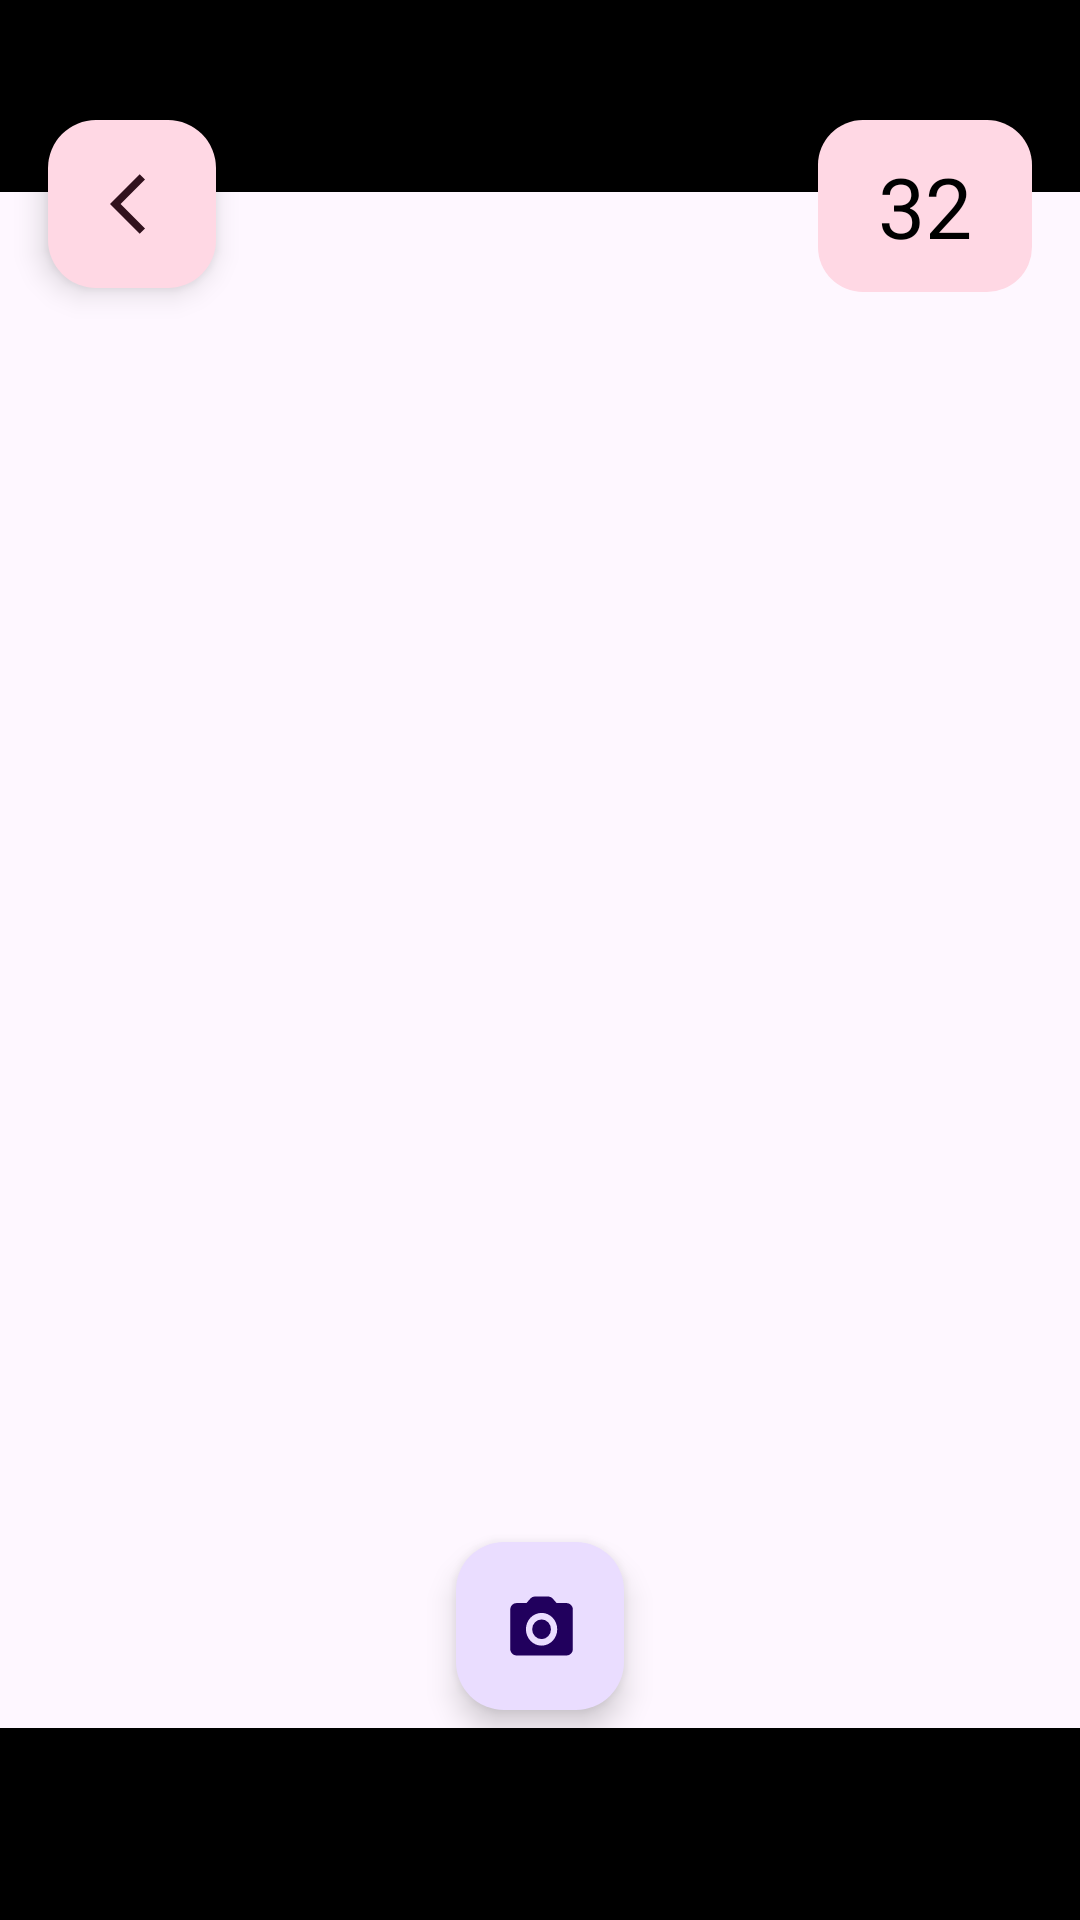

Produce the Android XML layout that renders to this screen, including the resource entries it uses.
<!-- AndroidManifest.xml: application theme Theme.GarbageDataClassificationCollection -->
<!-- res/layout/activity_camera_feed.xml -->
<?xml version="1.0" encoding="utf-8"?>
<androidx.constraintlayout.widget.ConstraintLayout xmlns:android="http://schemas.android.com/apk/res/android"
    xmlns:app="http://schemas.android.com/apk/res-auto"
    xmlns:tools="http://schemas.android.com/tools"
    android:id="@+id/main"
    android:layout_width="match_parent"
    android:layout_height="match_parent"
    tools:context=".CameraFeedActivity">
    <androidx.appcompat.widget.Toolbar
        android:id="@+id/toolbar"
        android:layout_width="match_parent"
        android:layout_height="?attr/actionBarSize"
        android:background="@color/black"
        app:layout_constraintTop_toTopOf="parent"
        />
    <TextureView
        android:id="@+id/cam_feed"
        android:layout_width="0dp"
        android:layout_height="0dp"
        app:layout_constraintTop_toBottomOf="@id/toolbar"
        app:layout_constraintBottom_toTopOf="@id/footer"
        app:layout_constraintLeft_toLeftOf="parent"
        app:layout_constraintRight_toRightOf="parent"

        />
    <com.google.android.material.floatingactionbutton.FloatingActionButton
        android:id="@+id/pic_btn"
        android:layout_width="wrap_content"
        android:layout_height="wrap_content"
        android:layout_margin="70dp"

        app:srcCompat="@drawable/ic_camera"
        android:layout_alignParentBottom="true"
        android:layout_alignParentEnd="true"
        app:layout_constraintBottom_toBottomOf="parent"
        app:layout_constraintLeft_toLeftOf="parent"
        app:layout_constraintRight_toRightOf="parent"
        />
    <com.google.android.material.floatingactionbutton.FloatingActionButton
        android:id="@+id/back_btn"
        android:layout_width="wrap_content"
        android:layout_height="wrap_content"
        android:layout_marginLeft="16dp"
        android:layout_marginTop="40dp"
        style="@style/Widget.Material3.FloatingActionButton.Tertiary"
        app:srcCompat="@drawable/ic_back"
        android:layout_alignParentBottom="true"
        android:layout_alignParentEnd="true"
        app:layout_constraintTop_toTopOf="parent"
        app:layout_constraintLeft_toLeftOf="parent"

        />
    <TextView
        android:id="@+id/img_counter"
        android:layout_width="wrap_content"
        android:layout_height="wrap_content"
        android:textSize="28dp"
        android:background="@drawable/counter_bg"
        android:text="32"
        android:textColor="@color/black"
        app:layout_constraintRight_toRightOf="parent"
        app:layout_constraintTop_toTopOf="parent"
        android:layout_marginRight="16dp"
        android:layout_marginTop="40dp"

        />

    <View
        android:id="@+id/footer"
        android:layout_width="match_parent"
        android:layout_height="?attr/actionBarSize"
        app:layout_constraintBottom_toBottomOf="parent"
        android:background="@color/black"/>
</androidx.constraintlayout.widget.ConstraintLayout>
<!-- resources referenced by this layout -->
<resources>
  <color name="black">#FF000000</color>
  <!-- drawable counter_bg (drawable) -->
  <?xml version="1.0" encoding="utf-8"?>
  <selector xmlns:android="http://schemas.android.com/apk/res/android">
      <item>
          <shape android:shape="rectangle">
              <solid android:color="?attr/colorTertiaryContainer"/>
              <corners android:radius="15dp"/>
              <padding
                  android:bottom="@dimen/counter_pad"
                  android:top="@dimen/counter_pad"
                  android:left="@dimen/counter_small_pad"
                  android:right="@dimen/counter_small_pad"
  
                  />
          </shape>
      </item>
  </selector>
  <!-- drawable ic_back (drawable) -->
  <vector xmlns:android="http://schemas.android.com/apk/res/android" android:autoMirrored="true"
      android:tint="#733DA0"
      android:height="32dp"
      android:viewportHeight="24"
      android:viewportWidth="15"
      android:width="20dp">
      <path android:fillColor="@android:color/white" android:pathData="M11.67,3.87L9.9,2.1 0,12l9.9,9.9 1.77,-1.77L3.54,12z"/>
      
  </vector>
  <!-- drawable ic_camera (drawable) -->
  <vector xmlns:android="http://schemas.android.com/apk/res/android"
      android:tint="?attr/colorPrimary"
      android:height="32dp"
      android:viewportHeight="22"
      android:viewportWidth="23"
      android:width="32dp">
        
      <path android:fillColor="@android:color/white" android:pathData="M12,12m-3,0a3,3 0,1 1,6 0a3,3 0,1 1,-6 0"/>
        
      <path android:fillColor="@android:color/white" android:pathData="M20,4h-3.17l-1.24,-1.35c-0.37,-0.41 -0.91,-0.65 -1.47,-0.65L9.88,2c-0.56,0 -1.1,0.24 -1.48,0.65L7.17,4L4,4c-1.1,0 -2,0.9 -2,2v12c0,1.1 0.9,2 2,2h16c1.1,0 2,-0.9 2,-2L22,6c0,-1.1 -0.9,-2 -2,-2zM12,17c-2.76,0 -5,-2.24 -5,-5s2.24,-5 5,-5 5,2.24 5,5 -2.24,5 -5,5z"/>
      
  </vector>
  <style name="Theme.GarbageDataClassificationCollection" parent="Base.Theme.GarbageDataClassificationCollection" />
  <dimen name="counter_pad">10dp</dimen>
  <dimen name="counter_small_pad">20dp</dimen>
  <style name="Base.Theme.GarbageDataClassificationCollection" parent="Theme.Material3.DayNight.NoActionBar">
          
          
      </style>
</resources>
